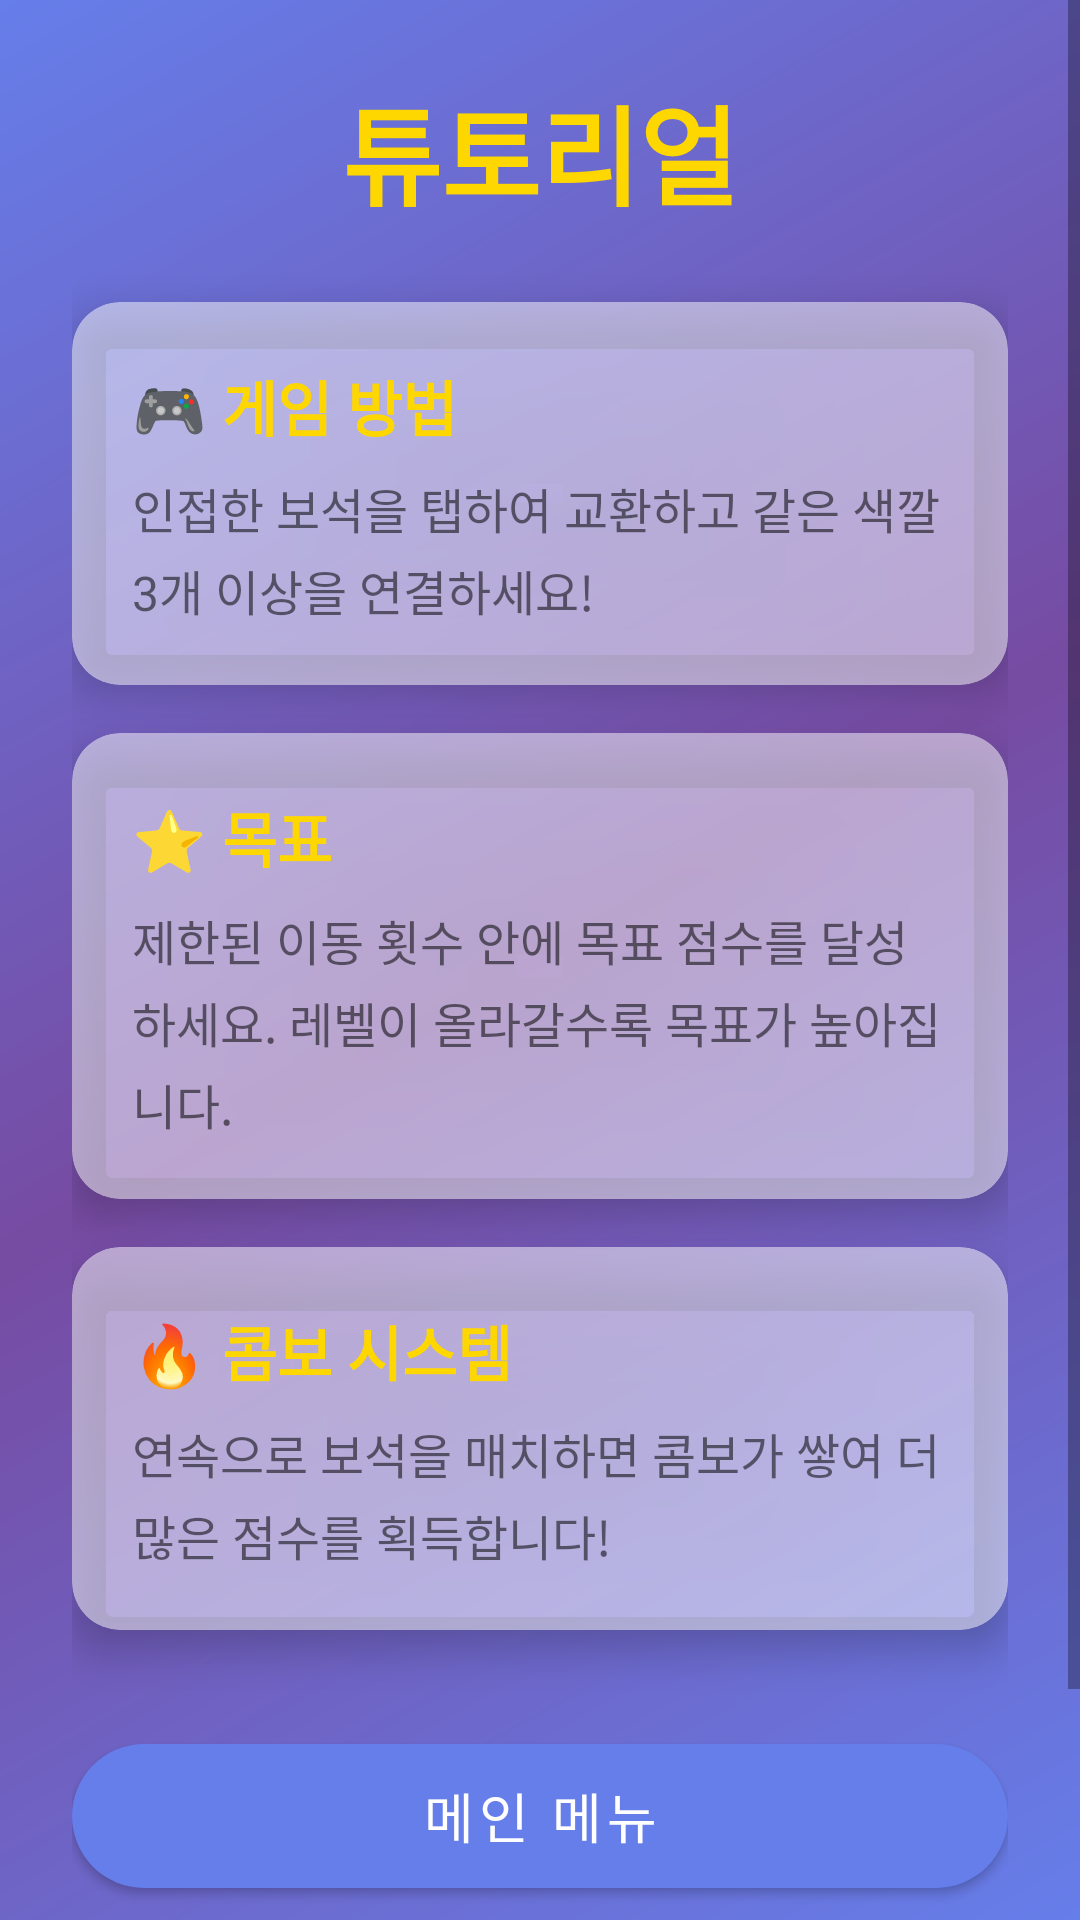

Reconstruct the res/layout file that produces this screen, plus the resources it refers to.
<!-- AndroidManifest.xml: application theme Theme.GemQuest -->
<!-- res/layout/activity_tutorial.xml -->
<?xml version="1.0" encoding="utf-8"?>
<ScrollView xmlns:android="http://schemas.android.com/apk/res/android"
    xmlns:app="http://schemas.android.com/apk/res-auto"
    android:layout_width="match_parent"
    android:layout_height="match_parent"
    android:background="@drawable/gradient_background">

    <LinearLayout
        android:layout_width="match_parent"
        android:layout_height="wrap_content"
        android:orientation="vertical"
        android:padding="24dp">

        <TextView
            android:layout_width="match_parent"
            android:layout_height="wrap_content"
            android:text="튜토리얼"
            android:textSize="36sp"
            android:textStyle="bold"
            android:textColor="@color/gold"
            android:gravity="center"
            android:layout_marginBottom="24dp" />

        <com.google.android.material.card.MaterialCardView
            android:layout_width="match_parent"
            android:layout_height="wrap_content"
            android:layout_marginBottom="16dp"
            app:cardCornerRadius="16dp"
            app:cardElevation="8dp"
            app:cardBackgroundColor="#80FFFFFF">

            <LinearLayout
                android:layout_width="match_parent"
                android:layout_height="wrap_content"
                android:orientation="vertical"
                android:padding="20dp">

                <TextView
                    android:layout_width="match_parent"
                    android:layout_height="wrap_content"
                    android:text="🎮 게임 방법"
                    android:textSize="20sp"
                    android:textStyle="bold"
                    android:textColor="@color/gold"
                    android:layout_marginBottom="8dp" />

                <TextView
                    android:layout_width="match_parent"
                    android:layout_height="wrap_content"
                    android:text="인접한 보석을 탭하여 교환하고 같은 색깔 3개 이상을 연결하세요!"
                    android:textSize="16sp"
                    android:lineSpacingExtra="4dp" />
            </LinearLayout>
        </com.google.android.material.card.MaterialCardView>

        <com.google.android.material.card.MaterialCardView
            android:layout_width="match_parent"
            android:layout_height="wrap_content"
            android:layout_marginBottom="16dp"
            app:cardCornerRadius="16dp"
            app:cardElevation="8dp"
            app:cardBackgroundColor="#80FFFFFF">

            <LinearLayout
                android:layout_width="match_parent"
                android:layout_height="wrap_content"
                android:orientation="vertical"
                android:padding="20dp">

                <TextView
                    android:layout_width="match_parent"
                    android:layout_height="wrap_content"
                    android:text="⭐ 목표"
                    android:textSize="20sp"
                    android:textStyle="bold"
                    android:textColor="@color/gold"
                    android:layout_marginBottom="8dp" />

                <TextView
                    android:layout_width="match_parent"
                    android:layout_height="wrap_content"
                    android:text="제한된 이동 횟수 안에 목표 점수를 달성하세요. 레벨이 올라갈수록 목표가 높아집니다."
                    android:textSize="16sp"
                    android:lineSpacingExtra="4dp" />
            </LinearLayout>
        </com.google.android.material.card.MaterialCardView>

        <com.google.android.material.card.MaterialCardView
            android:layout_width="match_parent"
            android:layout_height="wrap_content"
            android:layout_marginBottom="16dp"
            app:cardCornerRadius="16dp"
            app:cardElevation="8dp"
            app:cardBackgroundColor="#80FFFFFF">

            <LinearLayout
                android:layout_width="match_parent"
                android:layout_height="wrap_content"
                android:orientation="vertical"
                android:padding="20dp">

                <TextView
                    android:layout_width="match_parent"
                    android:layout_height="wrap_content"
                    android:text="🔥 콤보 시스템"
                    android:textSize="20sp"
                    android:textStyle="bold"
                    android:textColor="@color/gold"
                    android:layout_marginBottom="8dp" />

                <TextView
                    android:layout_width="match_parent"
                    android:layout_height="wrap_content"
                    android:text="연속으로 보석을 매치하면 콤보가 쌓여 더 많은 점수를 획득합니다!"
                    android:textSize="16sp"
                    android:lineSpacingExtra="4dp" />
            </LinearLayout>
        </com.google.android.material.card.MaterialCardView>

        <com.google.android.material.button.MaterialButton
            android:id="@+id/btnBack"
            android:layout_width="match_parent"
            android:layout_height="60dp"
            android:text="메인 메뉴"
            android:textSize="18sp"
            app:cornerRadius="30dp"
            app:backgroundTint="@color/purple_primary"
            android:layout_marginTop="16dp" />

        <com.google.android.material.button.MaterialButton
            android:id="@+id/btnStartGame"
            android:layout_width="match_parent"
            android:layout_height="60dp"
            android:text="게임 시작"
            android:textSize="18sp"
            app:cornerRadius="30dp"
            app:backgroundTint="@color/pink_secondary"
            android:layout_marginTop="8dp" />

    </LinearLayout>
</ScrollView>
<!-- resources referenced by this layout -->
<resources>
  <color name="gold">#FFD700</color>
  <color name="pink_secondary">#F093FB</color>
  <color name="purple_primary">#667EEA</color>
  <!-- drawable gradient_background (drawable) -->
  <?xml version="1.0" encoding="utf-8"?>
  <shape xmlns:android="http://schemas.android.com/apk/res/android">
      <gradient
          android:angle="135"
          android:startColor="#667EEA"
          android:centerColor="#764BA2"
          android:endColor="#667EEA"
          android:type="linear" />
  </shape>
  <style name="Theme.GemQuest" parent="Theme.MaterialComponents.DayNight.NoActionBar">
          
          <item name="colorPrimary">@color/purple_primary</item>
          <item name="colorPrimaryVariant">@color/purple_secondary</item>
          <item name="colorOnPrimary">@color/white</item>
          
          <item name="colorSecondary">@color/teal_200</item>
          <item name="colorSecondaryVariant">@color/teal_700</item>
          <item name="colorOnSecondary">@color/black</item>
          
          <item name="android:statusBarColor">@color/bg_dark</item>
          
          <item name="android:windowBackground">@drawable/gradient_background</item>
      </style>
  <color name="purple_secondary">#764BA2</color>
  <color name="white">#FFFFFFFF</color>
  <color name="teal_200">#FF03DAC5</color>
  <color name="teal_700">#FF018786</color>
  <color name="black">#FF000000</color>
  <color name="bg_dark">#1A1A2E</color>
</resources>
